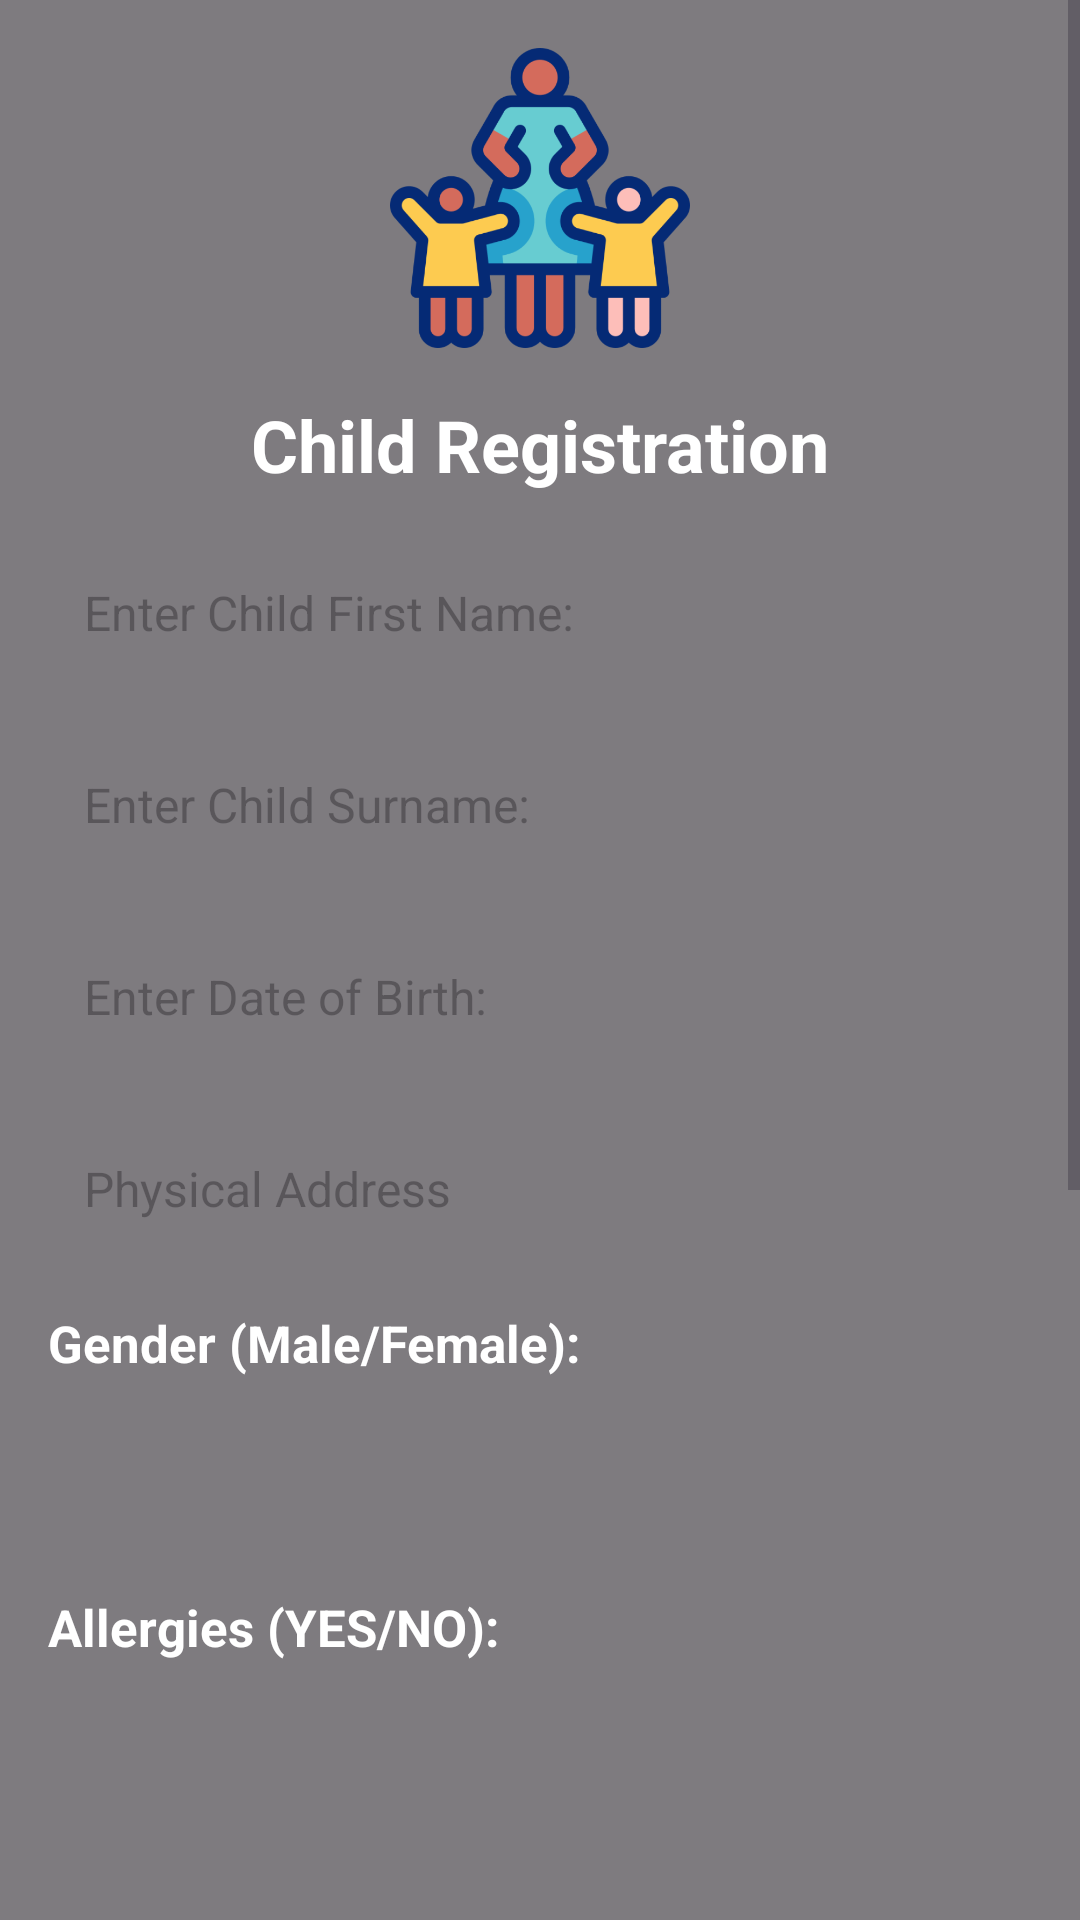

Reconstruct the res/layout file that produces this screen, plus the resources it refers to.
<!-- AndroidManifest.xml: application theme Theme.CrecheManagementApp -->
<!-- res/layout/fragment_add_child.xml -->
<?xml version="1.0" encoding="utf-8"?>
<FrameLayout xmlns:android="http://schemas.android.com/apk/res/android"
    xmlns:tools="http://schemas.android.com/tools"
    android:layout_width="match_parent"
    android:layout_height="match_parent">

    <ImageView
        android:layout_width="match_parent"
        android:layout_height="match_parent"
        android:contentDescription="Background Image"
        android:scaleType="centerCrop"
        android:src="@drawable/background_creche" />

    
    <View
        android:layout_width="match_parent"
        android:layout_height="match_parent"
        android:background="#80000000" />

    
    <ScrollView
        android:layout_width="match_parent"
        android:layout_height="match_parent"
        android:fillViewport="true"
        android:scrollbars="vertical"
        android:clipToPadding="false">

        <LinearLayout
            android:orientation="vertical"
            android:layout_width="match_parent"
            android:layout_height="wrap_content"
            android:gravity="center_horizontal"
            android:padding="16dp"
            android:paddingBottom="32dp"
            >

            
            <ImageView
                android:layout_width="100dp"
                android:layout_height="100dp"
                android:contentDescription="Logo"
                android:src="@drawable/creche_logo"
                android:layout_marginBottom="16dp" />

            
            <TextView
                android:layout_width="wrap_content"
                android:layout_height="wrap_content"
                android:text="Child Registration"
                android:textSize="24sp"
                android:textStyle="bold"
                android:textColor="#FFFFFF"
                android:layout_marginBottom="16dp" />

            
            <EditText
                android:id="@+id/childFirstName"
                style="@style/CustomEditText"
                android:layout_width="match_parent"
                android:layout_height="wrap_content"
                android:layout_marginBottom="16dp"
                android:background="@drawable/edit_text_background"
                android:hint="Enter Child First Name:"
                android:minHeight="48dp"
                android:padding="12dp"
                android:textColor="#000" />

            
            <EditText
                android:id="@+id/childLastName"
                style="@style/CustomEditText"
                android:layout_width="match_parent"
                android:layout_height="wrap_content"
                android:layout_marginBottom="16dp"
                android:background="@drawable/edit_text_background"
                android:hint="Enter Child Surname:"
                android:minHeight="48dp"
                android:padding="12dp"
                android:textColor="#000" />

            
            <EditText
                android:id="@+id/childDOB"
                style="@style/CustomEditText"
                android:layout_width="match_parent"
                android:layout_height="wrap_content"
                android:layout_marginBottom="16dp"
                android:background="@drawable/edit_text_background"
                android:hint="Enter Date of Birth:"
                android:minHeight="48dp"
                android:padding="12dp"
                android:textColor="#000" />

            
            <EditText
                android:id="@+id/Address"
                style="@style/CustomEditText"
                android:layout_width="match_parent"
                android:layout_height="wrap_content"
                android:layout_marginBottom="16dp"
                android:background="@drawable/edit_text_background"
                android:hint="Physical Address"
                android:minHeight="48dp"
                android:padding="12dp"
                android:textColor="#000" />

            
            <TextView
                android:layout_width="wrap_content"
                android:layout_height="wrap_content"
                android:text="Gender (Male/Female):"
                android:textStyle="bold"
                android:textSize="17dp"
                android:textColor="@color/white"
                android:layout_marginBottom="8dp"
                android:layout_gravity="left" />

            <Spinner
                android:id="@+id/spinnerGender"
                android:layout_width="match_parent"
                android:layout_height="wrap_content"
                android:layout_marginBottom="16dp"
                android:background="@drawable/edit_text_background"
                android:minHeight="48dp"
                android:padding="8dp"
                tools:ignore="DuplicateIds" />

            
            <TextView
                android:layout_width="wrap_content"
                android:layout_height="wrap_content"
                android:text="Allergies (YES/NO):"
                android:textStyle="bold"
                android:textSize="17dp"
                android:textColor="@color/white"
                android:layout_marginBottom="8dp"
                android:layout_gravity="left" />

            <Spinner
                android:id="@+id/spinnerAllergies"
                android:layout_width="match_parent"
                android:layout_height="wrap_content"
                android:layout_marginBottom="16dp"
                android:background="@drawable/edit_text_background"
                android:minHeight="48dp"
                android:padding="8dp" />

            
            <EditText
                android:id="@+id/childAllergyDetails"
                style="@style/CustomEditText"
                android:layout_width="match_parent"
                android:layout_height="wrap_content"
                android:layout_marginBottom="16dp"
                android:background="@drawable/edit_text_background"
                android:hint="If YES, Provide Details:"
                android:minHeight="48dp"
                android:padding="12dp"
                android:textColor="#000" />

            
            <LinearLayout
                xmlns:android="http://schemas.android.com/apk/res/android"
                android:layout_width="match_parent"
                android:layout_height="wrap_content"
                android:orientation="vertical"
                android:padding="16dp"
                android:layout_marginBottom="10dp">

                

                <Button
                    android:id="@+id/btnAddEmergencyContact"
                    android:layout_width="match_parent"
                    android:layout_height="wrap_content"
                    android:text="Add Emergency Contact"
                    android:backgroundTint="#FFFFFF"
                    android:textColor="#000000"
                    android:textStyle="bold"
                    android:padding="12dp" />

                <TextView
                    android:layout_width="match_parent"
                    android:layout_height="wrap_content"
                    android:text="Emergency Contacts:"
                    android:textStyle="bold"
                    android:textColor="@color/white"
                    android:layout_marginTop="12dp" />

                <androidx.recyclerview.widget.RecyclerView
                    android:id="@+id/rvEmergencyContacts"
                    android:layout_width="match_parent"
                    android:layout_height="150dp"
                    android:background="#EEEEEE"
                    android:layout_marginTop="8dp" />

            </LinearLayout>


            
            <Button
                android:id="@+id/btnConfirm"
                android:layout_width="match_parent"
                android:layout_height="wrap_content"
                android:text="CONFIRM REGISTRATION"
                android:backgroundTint="#FFFFFF"
                android:textColor="#000000"
                android:textStyle="bold"
                android:padding="12dp" />
        </LinearLayout>
    </ScrollView>
</FrameLayout>
<!-- resources referenced by this layout -->
<resources>
  <color name="white">#FFFFFFFF</color>
  <!-- drawable creche_logo: png bitmap (drawable, 55962 bytes) -->
  <style name="CustomEditText">
          <item name="android:layout_width">match_parent</item>
          <item name="android:layout_height">wrap_content</item>
          <item name="android:background">@drawable/edit_text_background</item>
          <item name="android:padding">12dp</item>
          <item name="android:textColor">#000</item>
          <item name="android:textSize">16sp</item>
          <item name="android:layout_marginBottom">12dp</item>
      </style>
  <style name="Theme.CrecheManagementApp" parent="Base.Theme.CrecheManagementApp" />
  <style name="Base.Theme.CrecheManagementApp" parent="Theme.Material3.DayNight.NoActionBar">
          
          
      </style>
</resources>
